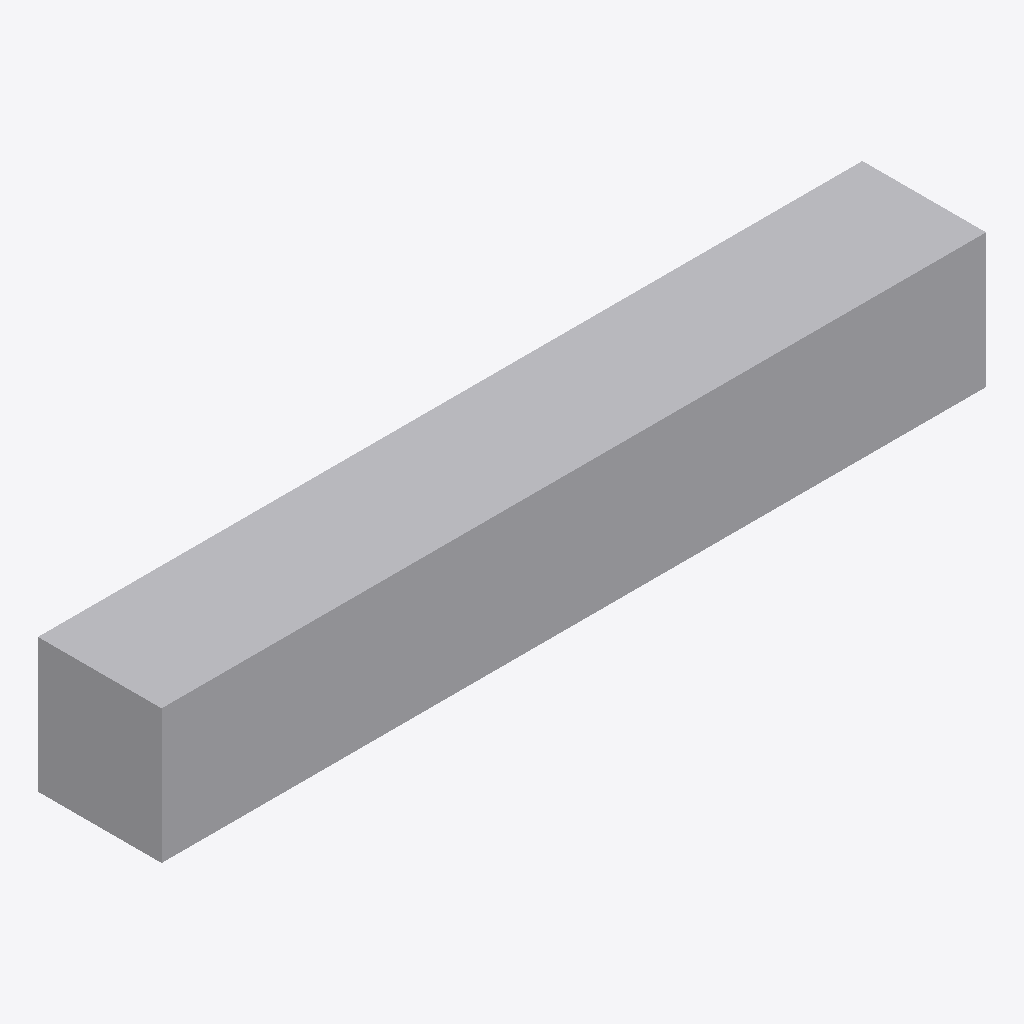
Isometric view of an IFC building model (IFC-SPF (STEP), schema IFC4X3, length unit metre), seen from the south-west, elements coloured by IFC class: 1 other element (light grey).
Extent 4.8 m × 0.7 m × 0.8 m (x, y, z). Elements (1): 1 IfcBuildingElementProxy.

HEADER;
FILE_DESCRIPTION(('ViewDefinition [CoordinationView]'),'2;1');
FILE_NAME('LM3-INT-P040.ifc','2026-08-30T00:00:00+00:00',('OpenSourceRail'),('OpenSourceRail'),'IfcOpenShell 0.8.5','OpenSourceRail deterministic LM3 product-library','design-reference / not for construction');
FILE_SCHEMA(('IFC4X3'));
ENDSEC;
DATA;
#1=IFCPROJECT('0RISuUzEvOPgjC5ahuFydC',$,'LM3-INT-P040 — FRP battery strake covers, seat-base fairings, and service-hatch shells','Design-reference geometry and assembly hierarchy only; supplier freeze, released drawings/tolerances, calculations, qualified processes and first-article tests remain mandatory.',$,$,$,(#12),#7);
#2=IFCSITE('3__DUv9_XP6v_Elv759I0t',$,'LM3 product library',$,$,#18,$,$,.ELEMENT.,$,$,$,$,$);
#3=IFCBUILDING('2I2s9DVTTKRfLOKIZAXQHD',$,'LM3 assembly inspection fixture',$,$,#21,$,$,.ELEMENT.,$,$,$);
#28=IFCBUILDINGELEMENTPROXY('0NOgFuQnnSvQxAw4ovrhe1',$,'FRP battery strake covers, seat-base fairings, and service-hatch shells','Sacrificial fire-rated saloon barriers over the side battery enclosures; battery service access and pressure relief remain exterior-only.',$,#51,#47,'LM3-INT-P040',$);
ENDSEC;
